Run: headless pygame with SDL's dummy video driver; simulated clock (each Clock.tick advances the game by its frame time, no real sleeping); random seed 0; keys injected as events and as key.get_pressed() state; mouse plan: one left click at the window centre at the start of phase 2, then a move to the lower-right quarter at the start of phase 3.
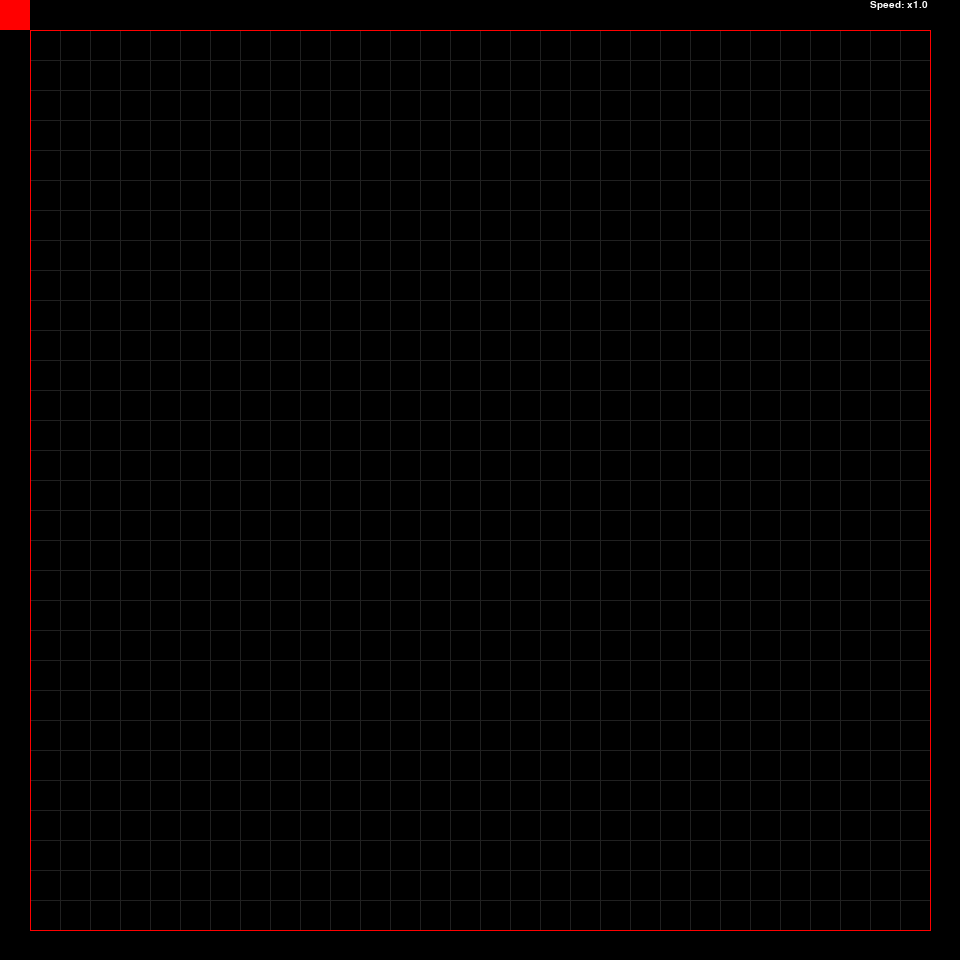
Frame 1 of 4 · flips 1–60 · no input
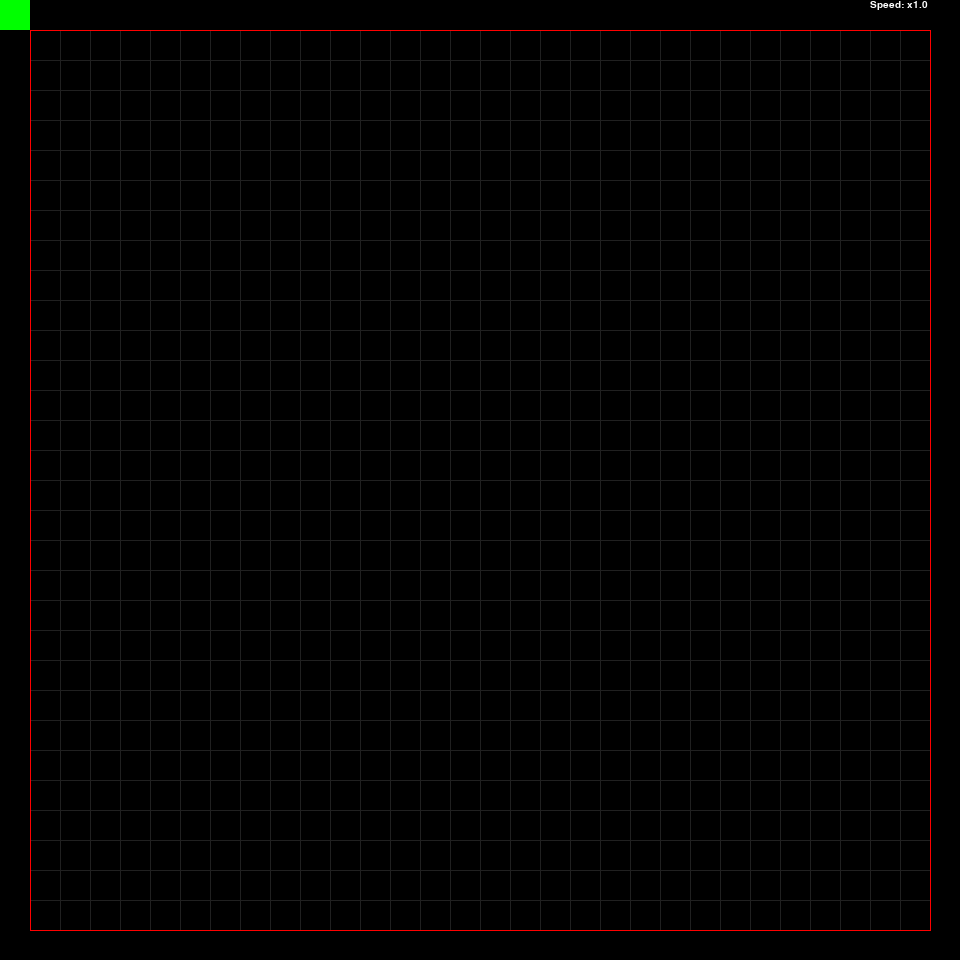
Frame 2 of 4 · flips 61–180 · clicked the window centre · tapped SPACE, RETURN · held RIGHT (→), D
Frame 3 of 4 · flips 181–300 · moved the mouse to the lower-right quarter · held DOWN (↓), S · screen unchanged from frame 2, image omitted
Frame 4 of 4 · flips 301–420 · held LEFT (←), A, UP (↑), W · screen unchanged from frame 3, image omitted

The pygame program that drew these frames:

import pygame as pg
import sys
import copy

# ==== CONTROLS ====
# [E] - makes next step when paused;
# [R] - clears the field;
# [SPACE] - pause/unpause;
# [Left Click] - place/remove cell when paused;
# [Q] - change simulation speed;


# ==== RULES ====
# Each cell looks at it's 8 neighbors
# 1) if a living cell has less than 2 alive cells - death
# 2) if a living cell has 2-3 alive cells - nothing changes
# 3) if a living cell has more than 3 alive cells - death
# 4) if a dead cell has exactly 3 alive cells - life


# ==== PARAMETERS ====
pg.init()

SQUARE_SIDE = 30
# [W]idth or [H]eight = (amount of cells inside of red area in [W]idth/[H]eight) * SQUARE_SIDE + (border compensation)
W = 30*SQUARE_SIDE + 2*SQUARE_SIDE 
H = 30*SQUARE_SIDE + 2*SQUARE_SIDE

ROWS = H//SQUARE_SIDE
COLS = W//SQUARE_SIDE

GREY = (32, 32, 32)
ORANGE = (255, 150, 0)
BLUE = (0, 150, 255)
RED = (255, 0, 0)
GREEN = (0, 255, 0)
BLACK = (0,0,0)
WHITE = (255,255,255)

SPEED_MODIFIER = 1000

SPEED_TEXT = f"Speed: x{SPEED_MODIFIER/1000}"

# ==== FUNCTIONS ====
def update_field(field_current: list, field_buffer: list):
    """Updates cells on the field"""
    counter = 0
    for row in range(1, ROWS-1):
        for col in range(1, COLS-1):
            if field_current[row-1][col]: counter += 1
            if field_current[row+1][col]: counter += 1
            if field_current[row][col-1]: counter += 1
            if field_current[row][col+1]: counter += 1
            if field_current[row-1][col-1]: counter += 1
            if field_current[row-1][col+1]: counter += 1
            if field_current[row+1][col-1]: counter += 1
            if field_current[row+1][col+1]: counter += 1

            if field_current[row][col]:
                if counter < 2: field_buffer[row][col] = 0
                elif counter > 3: field_buffer[row][col] = 0
                else: field_buffer[row][col] = field_current[row][col]
            else:
                if counter == 3: field_buffer[row][col] = 1
            counter = 0
            

def draw_grid():
    """Draws a grid and a boundary over field."""
    # Draws horizontal lines
    for i in range(2, H//SQUARE_SIDE - 1):
        pg.draw.line(screen, GREY, (SQUARE_SIDE, i*SQUARE_SIDE), (W-SQUARE_SIDE, i*SQUARE_SIDE))
    
    # Draws vertical lines
    for i in range(2, W//SQUARE_SIDE - 1):
        pg.draw.line(screen, GREY, (i*SQUARE_SIDE, SQUARE_SIDE), (i*SQUARE_SIDE, H-SQUARE_SIDE))
    
    # Draws red borders
    pg.draw.line(screen, RED, (SQUARE_SIDE, SQUARE_SIDE), (W - SQUARE_SIDE, SQUARE_SIDE))
    pg.draw.line(screen, RED, (SQUARE_SIDE, SQUARE_SIDE), (SQUARE_SIDE, H - SQUARE_SIDE))
    pg.draw.line(screen, RED, (SQUARE_SIDE, H - SQUARE_SIDE), (W - SQUARE_SIDE, H - SQUARE_SIDE))
    pg.draw.line(screen, RED, (W - SQUARE_SIDE, SQUARE_SIDE), (W - SQUARE_SIDE, H - SQUARE_SIDE))

def matrix_visualizer(matrix: list):
    """Converts 1's in a matrix into colored squares"""
    for row in range(0, ROWS):
        for col in range(0, COLS):
            if matrix[row][col]:
                r = pg.Rect(col*SQUARE_SIDE, row*SQUARE_SIDE, SQUARE_SIDE, SQUARE_SIDE)
                pg.draw.rect(screen, BLUE, r)

def put_cell(pos: tuple, matrix: list):
    """Puts a cell on the screen upon mouse click"""
    row = pos[1]//SQUARE_SIDE
    col = pos[0]//SQUARE_SIDE
    if (row >= 1 and row <= H//SQUARE_SIDE - 2) and (col >= 1 and col <= W//SQUARE_SIDE - 2):
        if matrix[row][col] == 0: matrix[row][col] = 1
        else: matrix[row][col] = 0

def GUI_pause(pause: bool):
    """Displays GUI Pause indicator"""
    if pause:
        r = pg.Rect(0, 0, SQUARE_SIDE, SQUARE_SIDE)
        pg.draw.rect(screen, RED, r)
    else:
        r = pg.Rect(0, 0, SQUARE_SIDE, SQUARE_SIDE)
        pg.draw.rect(screen, GREEN, r)

text_font = pg.font.SysFont("Arial", 15)
def draw_text(text, font, color, x=W-(SQUARE_SIDE*3), y=0):
    """Displays current simulation speed as text"""
    img = font.render(text, True, color)
    screen.blit(img, (x, y))


# ==== MAIN CODE ====
pg.init()
screen = pg.display.set_mode((W, H))
field_clear = [[0 for _ in range(COLS+1)] for _ in range(ROWS+1)]
field_current = [[0 for _ in range(COLS+1)] for _ in range(ROWS+1)]
field_buffer = [[0 for _ in range(COLS+1)] for _ in range(ROWS+1)]

pause = True

while True:
    for event in pg.event.get():
        if event.type == pg.QUIT:
            pg.quit()
            sys.exit()
        
        if event.type == pg.MOUSEBUTTONDOWN and pause:
            # (x,y) = (col, row)
            put_cell(event.pos, field_current)
            matrix_visualizer(field_current)
        
        if event.type == pg.KEYDOWN:
            # pause handler
            if event.key == pg.K_SPACE: 
                pause = False if pause else True
            # field cleaner  
            elif event.key == pg.K_r:
                field_current = copy.deepcopy(field_clear)
            # makes next simulation step when paused
            elif event.key == pg.K_e and pause:
                update_field(field_current, field_buffer)
                field_current = copy.deepcopy(field_buffer)
                field_buffer = copy.deepcopy(field_clear)
                matrix_visualizer(field_current)
                draw_grid()
                pg.display.flip()
            elif event.key == pg.K_q:
                SPEED_MODIFIER *= 0.5
                if (SPEED_MODIFIER < 125): SPEED_MODIFIER = 1000
                SPEED_TEXT = f"Speed: x{SPEED_MODIFIER/1000}"
                

    if pause:
        screen.fill(BLACK)
        draw_text(SPEED_TEXT, text_font, WHITE)
        GUI_pause(pause)
        matrix_visualizer(field_current)
        draw_grid()
        pg.display.flip()
    else:
        update_field(field_current, field_buffer)
        screen.fill(BLACK)
        draw_text(SPEED_TEXT, text_font, WHITE)
        GUI_pause(pause)
        field_current = copy.deepcopy(field_buffer)
        field_buffer = copy.deepcopy(field_clear)
        matrix_visualizer(field_current)
        draw_grid()
        pg.display.flip()
        pg.time.delay(int(SPEED_MODIFIER))
